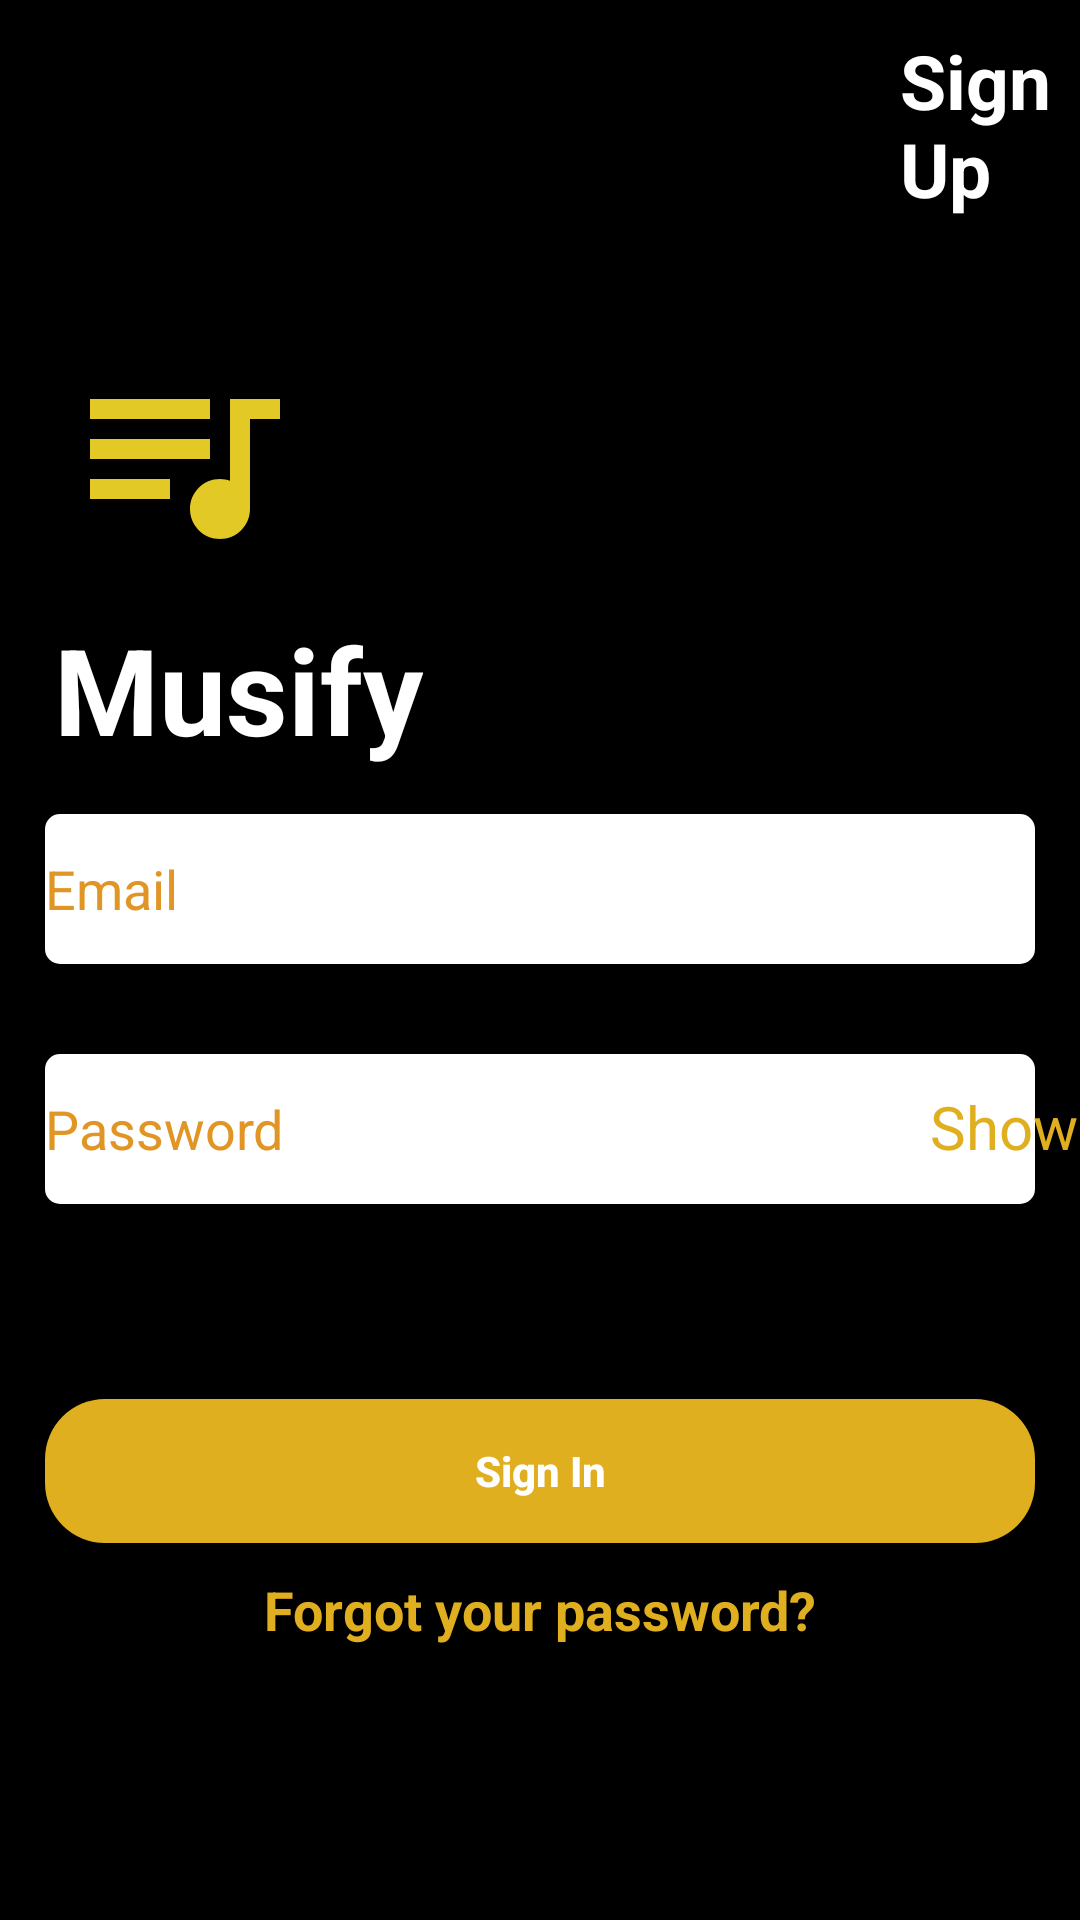

This screen was rendered from an Android layout file. Write that file and the resources it references.
<!-- AndroidManifest.xml: application theme Theme.SmdAss1 -->
<!-- res/layout/activity_sign_in.xml -->
<?xml version="1.0" encoding="utf-8"?>
<LinearLayout xmlns:android="http://schemas.android.com/apk/res/android"
    xmlns:app="http://schemas.android.com/apk/res-auto"
    xmlns:tools="http://schemas.android.com/tools"
    android:layout_width="match_parent"
    android:layout_height="match_parent"
    android:background="@color/black"
    android:orientation="vertical"
    tools:context=".SignInActivity">


    <TextView
        android:layout_width="match_parent"
        android:layout_height="wrap_content"
        android:layout_marginTop="10dp"
        android:text="Sign Up"
        android:textStyle="bold"
        android:textSize="25sp"
        android:layout_marginStart="300dp"
        android:textColor="@color/white"/>


    <ImageView
        android:layout_width="wrap_content"
        android:layout_height="wrap_content"
        android:background="@drawable/musify_circle"
        android:src="@drawable/ic_baseline_queue_music_24"
        android:layout_marginTop="40dp"
        android:layout_marginStart="20dp"/>

    <TextView
        android:layout_width="wrap_content"
        android:layout_height="wrap_content"
        android:text="Musify"
        android:textStyle="bold"
        android:textSize="40sp"
        android:layout_marginTop="10dp"
        android:layout_marginStart="18dp"
        android:textColor="@color/white"/>
    <EditText
        android:layout_width="match_parent"
        android:layout_height="wrap_content"
        android:layout_margin="15dp"
        android:background="@drawable/edittext2"
        android:hint="Email"
        android:text="Email"

        android:textColor="#E19525"
        android:layout_marginTop="20dp"
        />

    <RelativeLayout
        android:layout_width="wrap_content"
        android:layout_height="wrap_content" >


        <EditText
            android:id="@+id/passSignup"
            android:layout_width="match_parent"
            android:layout_margin="15dp"
            android:layout_height="wrap_content"
            android:background="@drawable/edittext2"
            android:hint="Password"
            android:text="Password"

            android:textColor="#E19525"
            android:layout_marginTop="20dp"
            />

        <TextView
            android:layout_width="wrap_content"
            android:layout_height="wrap_content"
            android:text="Show"
            android:textColor="@color/yellow"
            android:textSize="20sp"
            android:layout_alignBaseline="@+id/passSignup"
            android:layout_alignBottom="@+id/passSignup"
            android:layout_marginStart="310dp"/>

    </RelativeLayout>

    <androidx.appcompat.widget.AppCompatButton
        android:layout_width="match_parent"
        android:layout_height="wrap_content"
        android:layout_marginTop="50dp"

        android:layout_marginStart="15dp"
        android:layout_marginEnd="15dp"
        android:textStyle="bold"
        android:gravity="center"

        android:textAllCaps="false"

        android:layout_gravity="center_horizontal"

        android:textColor="@color/white"
        android:background="@drawable/signup_buttton"
        android:text="Sign In"/>

    <TextView
        android:layout_width="match_parent"
        android:layout_height="wrap_content"
        android:layout_marginTop="10dp"
        android:text="Forgot your password?"
        android:textStyle="bold"
        android:textSize="18sp"
        android:gravity="center_horizontal"
        android:textColor="#e0af1f"/>

</LinearLayout>
<!-- resources referenced by this layout -->
<resources>
  <color name="black">#FF000000</color>
  <color name="white">#FFFFFFFF</color>
  <color name="yellow">#e0af1f</color>
  <!-- drawable edittext2 (drawable) -->
  <?xml version="1.0" encoding="utf-8"?>
  <shape xmlns:android="http://schemas.android.com/apk/res/android">
      <solid android:color="@android:color/white"/>
      <corners android:radius="5dp"/>
      <size android:width="140dp"
          android:height="50dp"/>
  
  </shape>
  <!-- drawable ic_baseline_queue_music_24 (drawable) -->
  <vector android:height="80dp" android:tint="#E2C925"
      android:viewportHeight="24" android:viewportWidth="24"
      android:width="80dp" xmlns:android="http://schemas.android.com/apk/res/android"
      >
  
      <path android:fillColor="@android:color/white" android:pathData="M15,6L3,6v2h12L15,6zM15,10L3,10v2h12v-2zM3,16h8v-2L3,14v2zM17,6v8.18c-0.31,-0.11 -0.65,-0.18 -1,-0.18 -1.66,0 -3,1.34 -3,3s1.34,3 3,3 3,-1.34 3,-3L19,8h3L22,6h-5z"/>
  </vector>
  <!-- drawable signup_buttton (drawable) -->
  <?xml version="1.0" encoding="utf-8"?>
  <shape xmlns:android="http://schemas.android.com/apk/res/android">
      <solid android:color="#e0af1f"/>
      <corners android:radius="20dp"/>
      <size android:width="190dp"
          android:height="30dp"/>
  
  </shape>
  <style name="Theme.SmdAss1" parent="Theme.MaterialComponents.DayNight.NoActionBar">
          
          <item name="colorPrimary">@color/purple_500</item>
          <item name="colorPrimaryVariant">@color/black</item>
          <item name="colorOnPrimary">@color/white</item>
          
          <item name="colorSecondary">@color/teal_200</item>
          <item name="colorSecondaryVariant">@color/teal_700</item>
          <item name="colorOnSecondary">@color/black</item>
          
          <item name="android:statusBarColor" tools:targetApi="l">?attr/colorPrimaryVariant</item>
          
      </style>
  <color name="purple_500">#FF6200EE</color>
  <color name="teal_200">#FF03DAC5</color>
  <color name="teal_700">#FF018786</color>
</resources>
